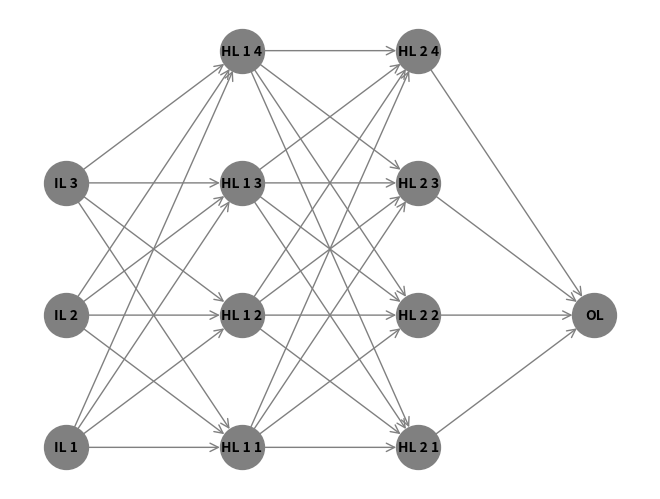

Here is the Python script that generated this plot:
import numpy as np
import networkx as nx
import matplotlib.pyplot as plt

class Neuron:  
    def __init__(self, n_inputs, bias = 0., weights = None):  
        self.b = bias
        if weights: self.ws = np.array(weights)
        else: self.ws = np.random.rand(n_inputs)

    def _f(self, x): #activation function (here: leaky_relu)
        return max(x*.1, x)   

    def __call__(self, xs): #calculate the neuron's output: multiply the inputs with the weights and sum the values together, add the bias value,
                            # then transform the value via an activation function
        return self._f(xs @ self.ws + self.b) 
    
                
class NeuralNetwork:
    def __init__(self):
        
        self.input_layer = [Neuron(3) for _ in range(3)]
        self.hidden_layer1 = [Neuron(3) for _ in range(4)]
        self.hidden_layer2 = [Neuron(4) for _ in range(4)]
        self.output_layer = Neuron(4)

    def __call__(self, xs):
        
        hidden_layer1_outputs = [neuron(xs) for neuron in self.hidden_layer1]
        hidden_layer2_outputs = [neuron(hidden_layer1_outputs) for neuron in self.hidden_layer2]
        output = self.output_layer(hidden_layer2_outputs)
        return output

    def visualize(self):
        G = nx.DiGraph()

        G.add_nodes_from(["IL {}".format(i+1) for i in range(3)])
        G.add_nodes_from(["HL 1 {}".format(i+1) for i in range(4)])
        G.add_nodes_from(["HL 2 {}".format(i+1) for i in range(4)])
        G.add_node("OL")

        for i in range(3):
            for j in range(4):
                G.add_edge("IL {}".format(i+1), "HL 1 {}".format(j+1))
        for i in range(4):
            for j in range(4):
                G.add_edge("HL 1 {}".format(i+1), "HL 2 {}".format(j+1))
        for i in range(4):
            G.add_edge("HL 2 {}".format(i+1), "OL")

        
        pos = {}
        for i in range(3):
            pos["IL {}".format(i+1)] = (0, i)
        for i in range(4):
            pos["HL 1 {}".format(i+1)] = (1, i)
        for i in range(4):
            pos["HL 2 {}".format(i+1)] = (2, i)
        pos["OL"] = (3, 1)

        
        nx.draw(G, pos=pos, with_labels=True, node_size=1000, node_color='gray', font_size=10, font_color='black', font_weight='bold', arrowsize=15, arrowstyle='->', edge_color='gray')

        plt.show()

network = NeuralNetwork()
network.visualize()
